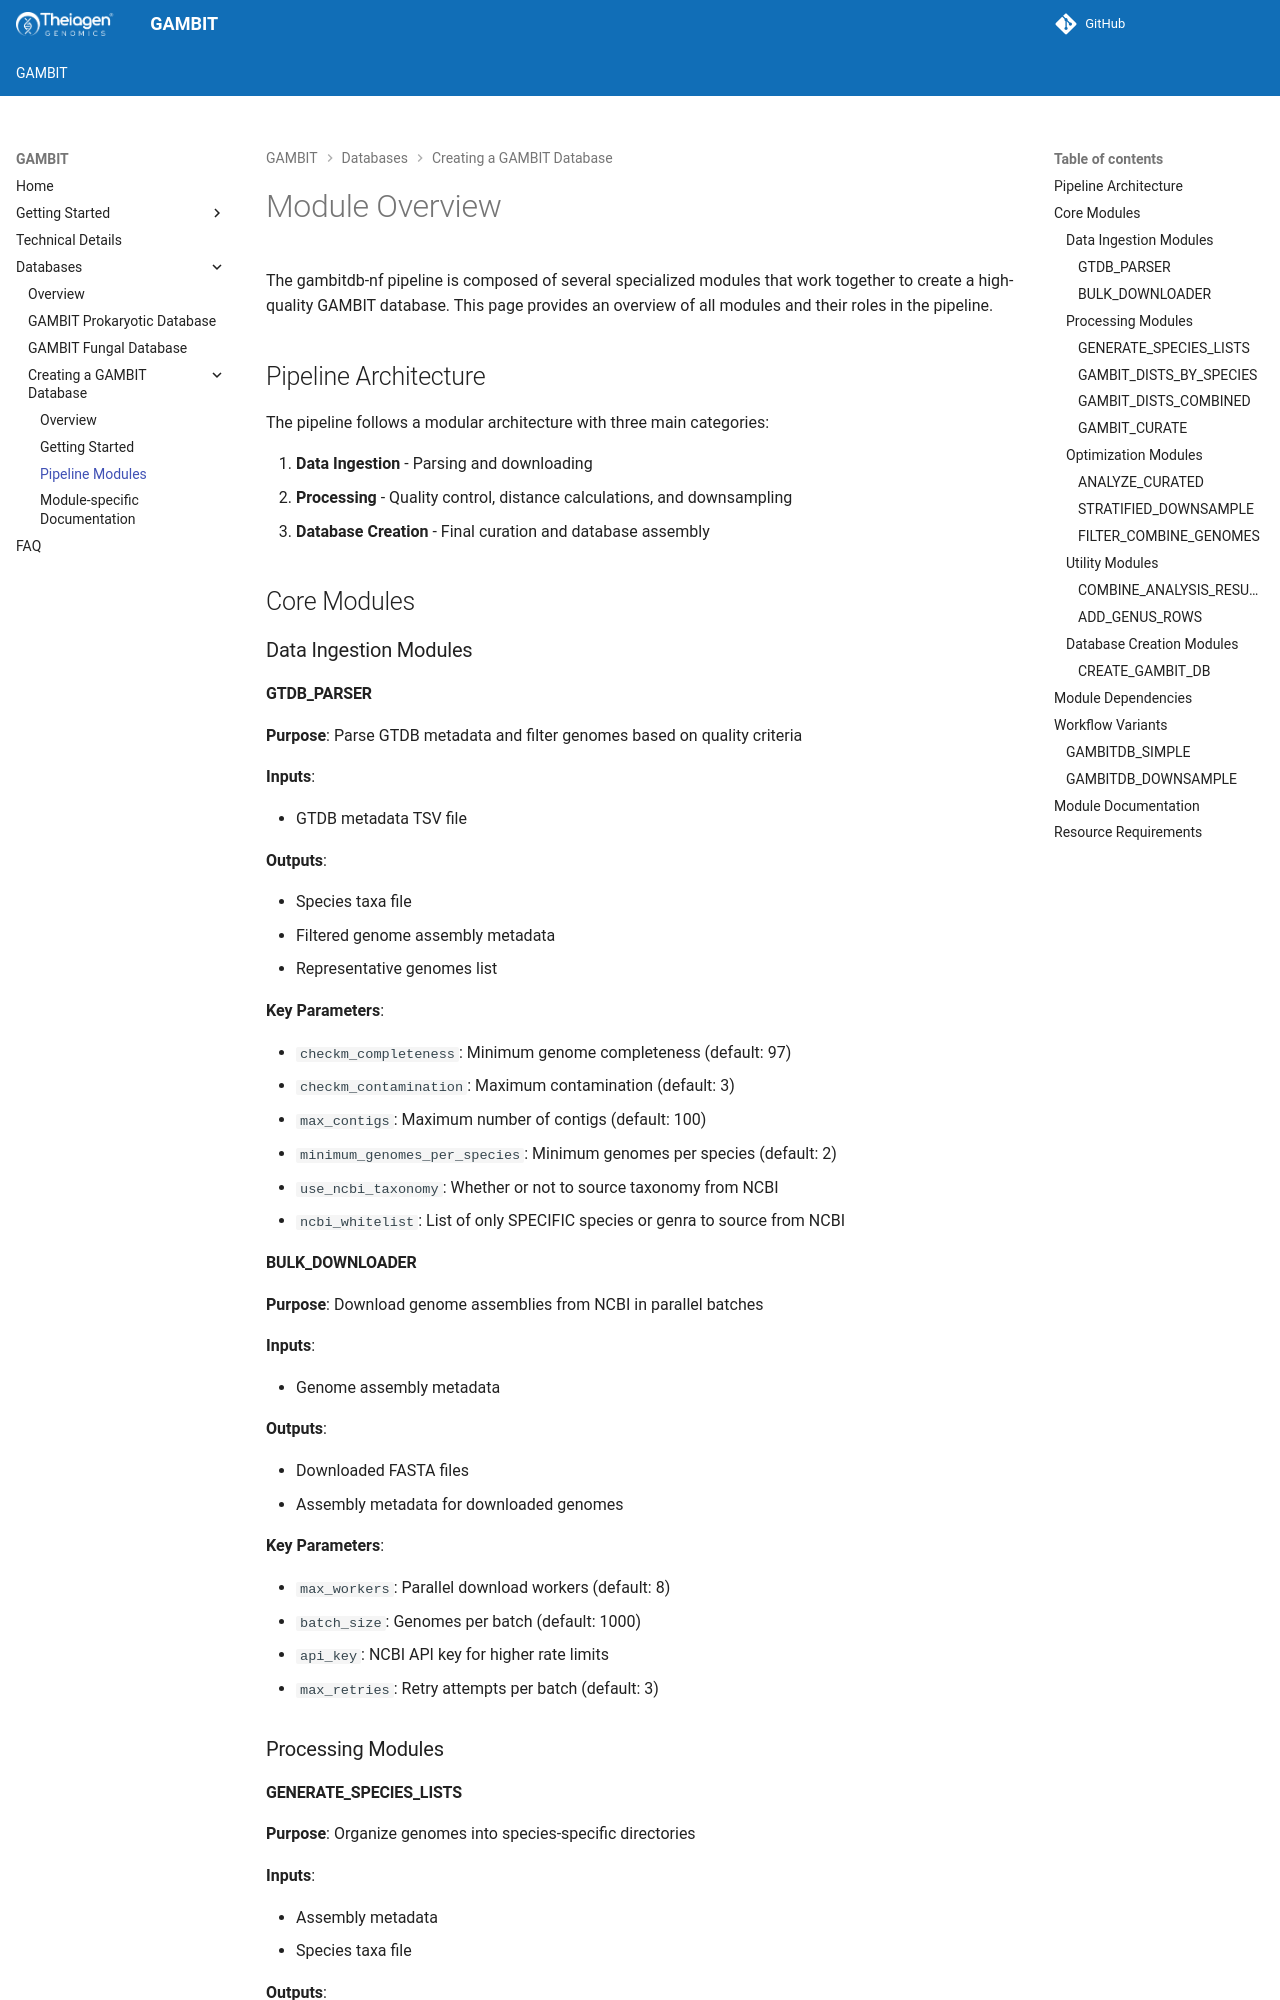

repository: gambit-suite/gambit-docs · page: databases/pipeline_modules/index.html · generator: mkdocs

# Module Overview

The gambitdb-nf pipeline is composed of several specialized modules that work together to create a high-quality GAMBIT database. This page provides an overview of all modules and their roles in the pipeline.

## Pipeline Architecture

The pipeline follows a modular architecture with three main categories:

1. **Data Ingestion** - Parsing and downloading
2. **Processing** - Quality control, distance calculations, and downsampling
3. **Database Creation** - Final curation and database assembly

## Core Modules

### Data Ingestion Modules

#### GTDB_PARSER

**Purpose**: Parse GTDB metadata and filter genomes based on quality criteria

**Inputs**:

- GTDB metadata TSV file

**Outputs**:

- Species taxa file
- Filtered genome assembly metadata
- Representative genomes list

**Key Parameters**:

- `checkm_completeness`: Minimum genome completeness (default: 97)
- `checkm_contamination`: Maximum contamination (default: 3)
- `max_contigs`: Maximum number of contigs (default: 100)
- `minimum_genomes_per_species`: Minimum genomes per species (default: 2)
- `use_ncbi_taxonomy`: Whether or not to source taxonomy from NCBI
- `ncbi_whitelist`: List of only SPECIFIC species or genra to source from NCBI

#### BULK_DOWNLOADER

**Purpose**: Download genome assemblies from NCBI in parallel batches

**Inputs**:

- Genome assembly metadata

**Outputs**:

- Downloaded FASTA files
- Assembly metadata for downloaded genomes

**Key Parameters**:

- `max_workers`: Parallel download workers (default: 8)
- `batch_size`: Genomes per batch (default: 1000)
- `api_key`: NCBI API key for higher rate limits
- `max_retries`: Retry attempts per batch (default: 3)

### Processing Modules
